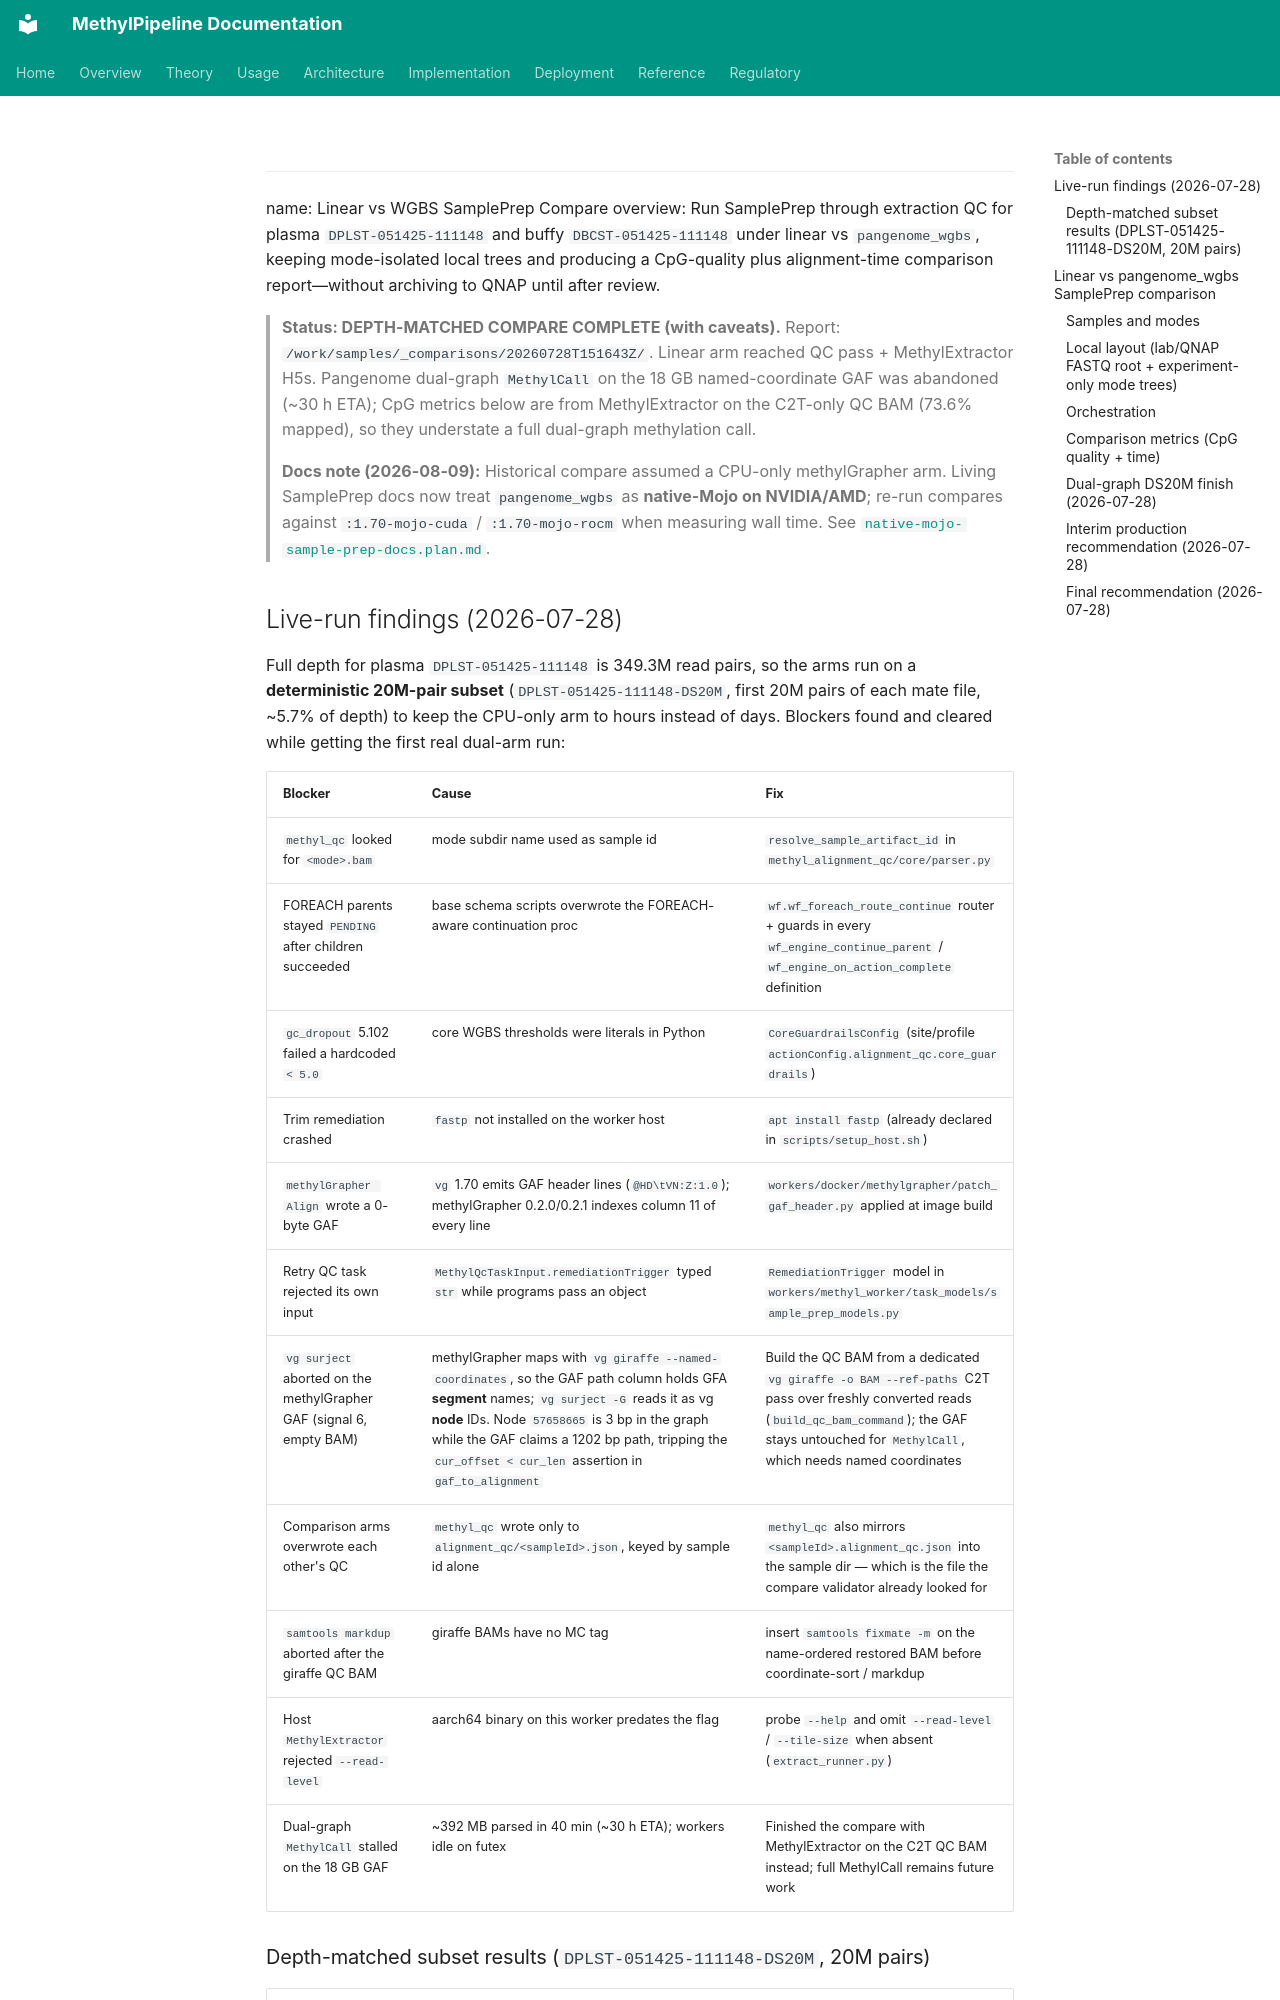

repository: Goliath-Research/GoliathWorkflow · page: plans/linear-vs-wgbs-sampleprep-compare.plan/index.html · generator: mkdocs

---
name: Linear vs WGBS SamplePrep Compare
overview: Run SamplePrep through extraction QC for plasma `DPLST-051425-111148` and buffy `DBCST-051425-111148` under linear vs `pangenome_wgbs`, keeping mode-isolated local trees and producing a CpG-quality plus alignment-time comparison report—without archiving to QNAP until after review.

> **Status: DEPTH-MATCHED COMPARE COMPLETE (with caveats).** Report: `/work/samples/_comparisons/20260728T151643Z/`. Linear arm reached QC pass + MethylExtractor H5s. Pangenome dual-graph `MethylCall` on the 18 GB named-coordinate GAF was abandoned (~30 h ETA); CpG metrics below are from MethylExtractor on the C2T-only QC BAM (73.6% mapped), so they understate a full dual-graph methylation call.

> **Docs note (2026-08-09):** Historical compare assumed a CPU-only methylGrapher arm. Living SamplePrep docs now treat `pangenome_wgbs` as **native-Mojo on NVIDIA/AMD**; re-run compares against `:1.70-mojo-cuda` / `:1.70-mojo-rocm` when measuring wall time. See [`native-mojo-sample-prep-docs.plan.md`](native-mojo-sample-prep-docs.plan.md).

## Live-run findings (2026-07-28)

Full depth for plasma `DPLST-051425-111148` is 349.3M read pairs, so the arms run on a **deterministic 20M-pair subset** (`DPLST-051425-111148-DS20M`, first 20M pairs of each mate file, ~5.7% of depth) to keep the CPU-only arm to hours instead of days. Blockers found and cleared while getting the first real dual-arm run:
